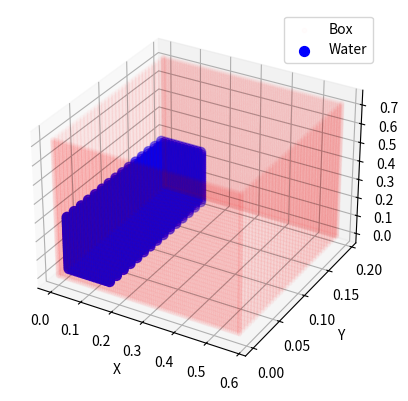

Python code for this plot:
import numpy as np
import matplotlib.pyplot as plt
from mpl_toolkits.mplot3d import Axes3D

# Parámetros de la caja y del bloque de agua
box_length = 0.584
box_width = 0.2
box_height = 0.73
water_length = 0.15
particle_spacing = 0.012167  # Espaciado entre partículas del fluido
delta = particle_spacing  # Pequeño delta para no sobreponerse con las paredes
water_width = 0.2 - delta  # pequeño delta para no sobreponerse con las paredes
water_height = 0.3
wall_particle_spacing = particle_spacing / 2  # Espaciado entre partículas de las paredes

# Constantes físicas
gamma = 7.0
beta = 0.1  # Ajuste según sea necesario
ht = water_height
c =np.sqrt(beta * 9.82 * ht)#beta * np.sqrt(9.8 * ht)
rho0 = 1000.
b = rho0 * c * c / gamma

# Crear partículas para el bloque de agua
x_water = np.arange(delta, water_length, particle_spacing)
y_water = np.arange(delta, water_width, particle_spacing)
z_water = np.arange(delta, water_height, particle_spacing)
xx_water, yy_water, zz_water = np.meshgrid(x_water, y_water, z_water)
water_particles = np.vstack([xx_water.ravel(), yy_water.ravel(), zz_water.ravel()]).T

# Crear partículas para las paredes de la caja
x_box = np.arange(0, box_length, wall_particle_spacing)
y_box = np.arange(0, box_width, wall_particle_spacing)
z_box = np.arange(0, box_height, wall_particle_spacing)

wall_particles = []
# Paredes laterales
for y in [0, box_width - wall_particle_spacing]:
    for x in x_box:
        for z in z_box:
            wall_particles.append([x, y, z])
# Paredes frontal y trasera
for x in [0, box_length - wall_particle_spacing]:
    for y in y_box:
        for z in z_box:
            wall_particles.append([x, y, z])
# Piso
for x in x_box:
    for y in y_box:
        wall_particles.append([x, y, 0])

wall_particles = np.array(wall_particles)

# Combinar partículas de la caja y del agua
num_fluid_particles = water_particles.shape[0]
num_box_particles = wall_particles.shape[0]
num_particles = num_fluid_particles + num_box_particles

# Inicializar IDs y velocidades
ids_fluid = np.arange(1, num_fluid_particles + 1)
ids_wall = np.arange(num_fluid_particles + 1, num_particles + 1)
velocities = np.zeros((num_particles, 3))

# Densidad y masa de las partículas
rho = np.full(num_particles, rho0)
dx = particle_spacing
mass = np.full(num_particles, dx * dx * dx * rho0)
#mass = np.full(num_particles, (4/3) * np.pi * dx*dx*dx * rho0)

# Presión y energía interna
pressure = np.zeros(num_particles)
internal_energy = np.full(num_particles, 357.1)

# Tipo de partícula y hsml
itype = np.full(num_particles, -1)
itype[:num_fluid_particles] = 1  # Partículas del fluido
hsml = np.full(num_particles, dx)

# Guardar los datos en un archivo
with open('snapshot_000', 'w') as f:
    f.write(f"0   0.0   {num_particles}   {num_fluid_particles}   {num_box_particles}\n")
    
    # Escribir partículas del fluido
    for i in range(num_fluid_particles):
        f.write(f"{ids_fluid[i]}   {water_particles[i, 0]:.6f}   {water_particles[i, 1]:.6f}   {water_particles[i, 2]:.6f}   "
                f"{velocities[i, 0]:.6f}   {velocities[i, 1]:.6f}   {velocities[i, 2]:.6f}   {mass[i]:.6f}   {rho[i]:.6f}   "
                f"{pressure[i]:.6f}   {internal_energy[i]:.6f}   {itype[i]}   {hsml[i]:.6f}\n")
    
    # Escribir partículas de las paredes
    for i in range(num_box_particles):
        j = num_fluid_particles + i
        f.write(f"{ids_wall[i]}   {wall_particles[i, 0]:.6f}   {wall_particles[i, 1]:.6f}   {wall_particles[i, 2]:.6f}   "
                f"{velocities[j, 0]:.6f}   {velocities[j, 1]:.6f}   {velocities[j, 2]:.6f}   {mass[j]:.6f}   {rho[j]:.6f}   "
                f"{pressure[j]:.6f}   {internal_energy[j]:.6f}   {itype[j]}   {hsml[j]:.6f}\n")

# Graficar las partículas en 3D
fig = plt.figure()
ax = fig.add_subplot(111, projection='3d')

# Paredes de la caja (puntos más pequeños y transparentes)
ax.scatter(wall_particles[:, 0], wall_particles[:, 1], wall_particles[:, 2], c='r', s=10, alpha=0.01, label='Box')


# Bloque de agua (puntos más grandes)
ax.scatter(water_particles[:, 0], water_particles[:, 1], water_particles[:, 2], c='b', s=50, label='Water')

ax.set_xlabel('X')
ax.set_ylabel('Y')
ax.set_zlabel('Z')
ax.legend()
plt.show()
